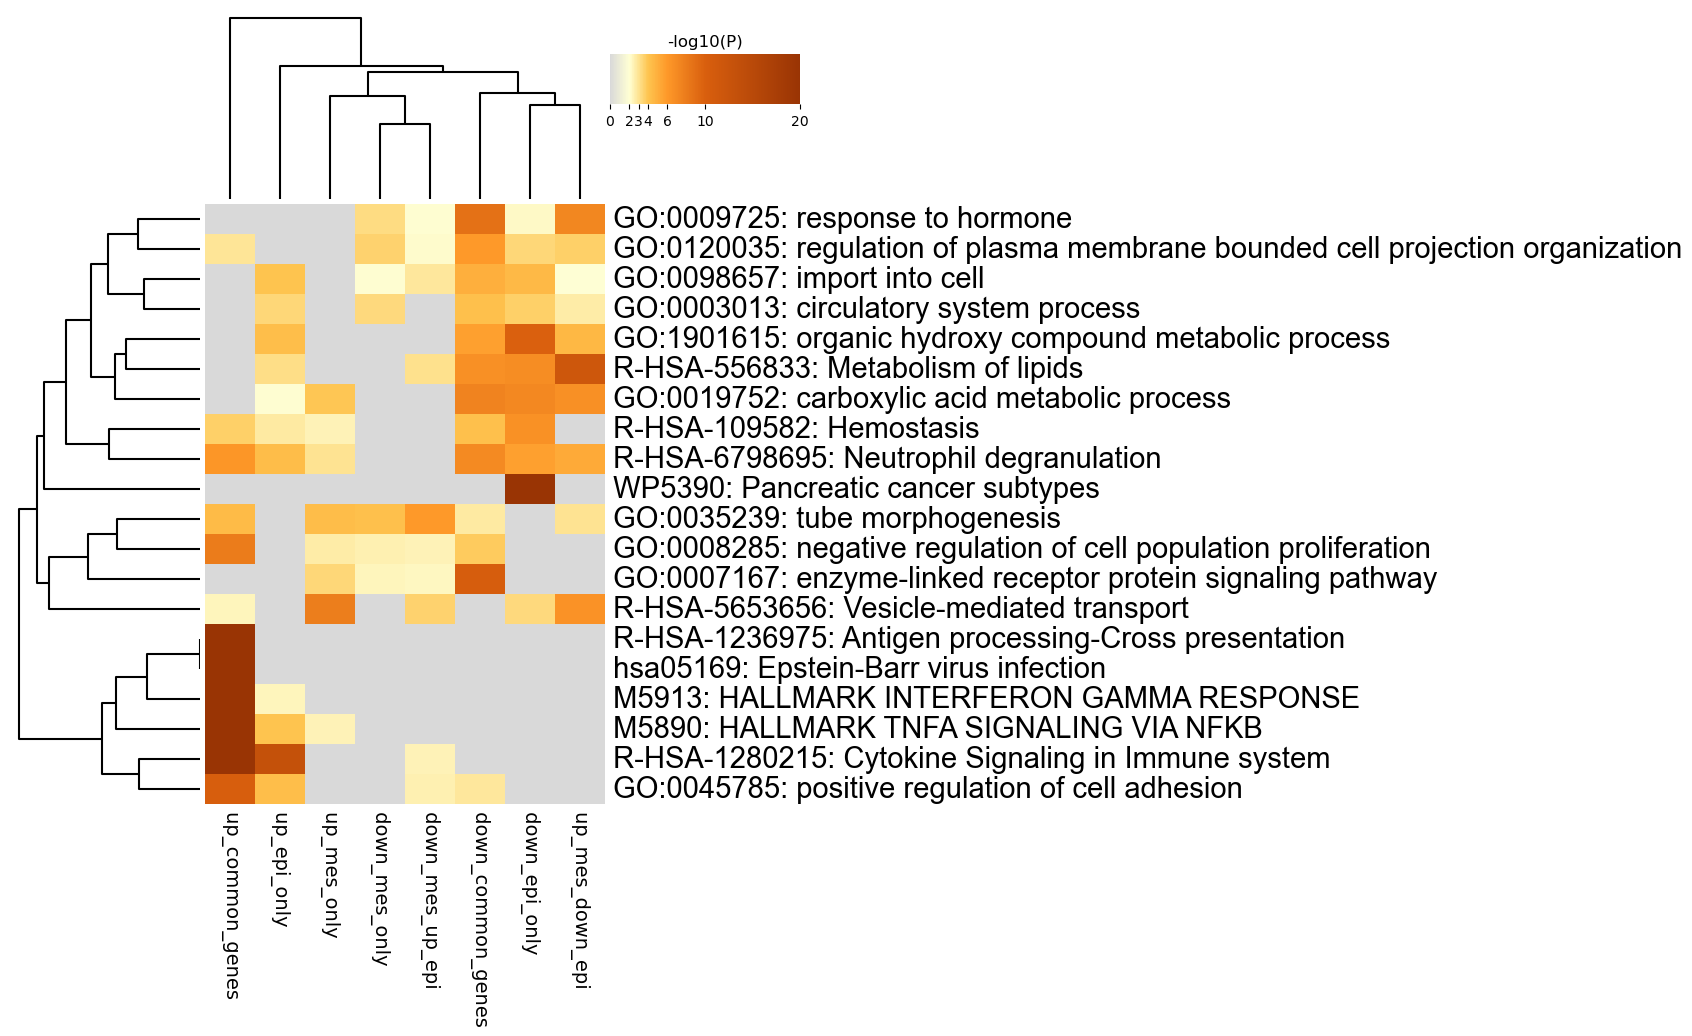

The file beside this chart, header and first rows:
GO, Description, _LogP_down_common_genes, _LogP_down_epi_only, _LogP_down_mes_only, _LogP_down_mes_up_epi, _LogP_up_common_genes, _LogP_up_epi_only, _LogP_up_mes_down_epi, _LogP_up_mes_only
GO:0009725, response to hormone, -8.688, -2.24, -3.273, -2.038, 0.0, 0.0, -7.23, 0.0
GO:0120035, regulation of plasma membrane bounded ce…, -5.974, -3.415, -3.553, -2.122, -2.908, 0.0, -3.663, 0.0
GO:0098657, import into cell, -4.931, -4.522, -2.099, -2.836, 0.0, -3.998, -2.008, 0.0
GO:0003013, circulatory system process, -4.196, -3.596, -3.306, 0.0, 0.0, -3.43, -2.657, 0.0
GO:1901615, organic hydroxy compound metabolic proce…, -5.655, -9.908, 0.0, 0.0, 0.0, -4.286, -4.561, 0.0
R-HSA-556833, Metabolism of lipids, -6.63, -6.866, 0.0, -3.088, 0.0, -3.164, -11.77, 0.0
GO:0019752, carboxylic acid metabolic process, -7.434, -7.127, 0.0, 0.0, 0.0, -2.045, -6.569, -3.972
R-HSA-109582, Hemostasis, -4.176, -6.511, 0.0, 0.0, -3.671, -2.763, 0.0, -2.47
R-HSA-6798695, Neutrophil degranulation, -6.974, -5.65, 0.0, 0.0, -6.231, -4.303, -5.224, -3.025
WP5390, Pancreatic cancer subtypes, 0.0, -22.41, 0.0, 0.0, 0.0, 0.0, 0.0, 0.0
GO:0035239, tube morphogenesis, -2.797, 0.0, -4.172, -5.955, -4.406, 0.0, -3.017, -4.334
GO:0008285, negative regulation of cell population p…, -3.782, 0.0, -2.537, -2.448, -8.002, 0.0, 0.0, -2.677
GO:0007167, enzyme-linked receptor protein signaling…, -10.46, 0.0, -2.402, -2.33, 0.0, 0.0, 0.0, -3.415
R-HSA-5653656, Vesicle-mediated transport, 0.0, -3.316, 0.0, -3.565, -2.353, 0.0, -6.445, -7.86
R-HSA-1236975, Antigen processing-Cross presentation, 0.0, 0.0, 0.0, 0.0, -20.1, 0.0, 0.0, 0.0
hsa05169, Epstein-Barr virus infection, 0.0, 0.0, 0.0, 0.0, -22.73, 0.0, 0.0, 0.0
M5913, HALLMARK INTERFERON GAMMA RESPONSE, 0.0, 0.0, 0.0, 0.0, -24.23, -2.379, 0.0, 0.0
M5890, HALLMARK TNFA SIGNALING VIA NFKB, 0.0, 0.0, 0.0, 0.0, -30.03, -4.025, 0.0, -2.445
R-HSA-1280215, Cytokine Signaling in Immune system, 0.0, 0.0, 0.0, -2.47, -32.2, -13.13, 0.0, 0.0
GO:0045785, positive regulation of cell adhesion, -2.868, 0.0, 0.0, -2.509, -10.22, -4.262, 0.0, 0.0
